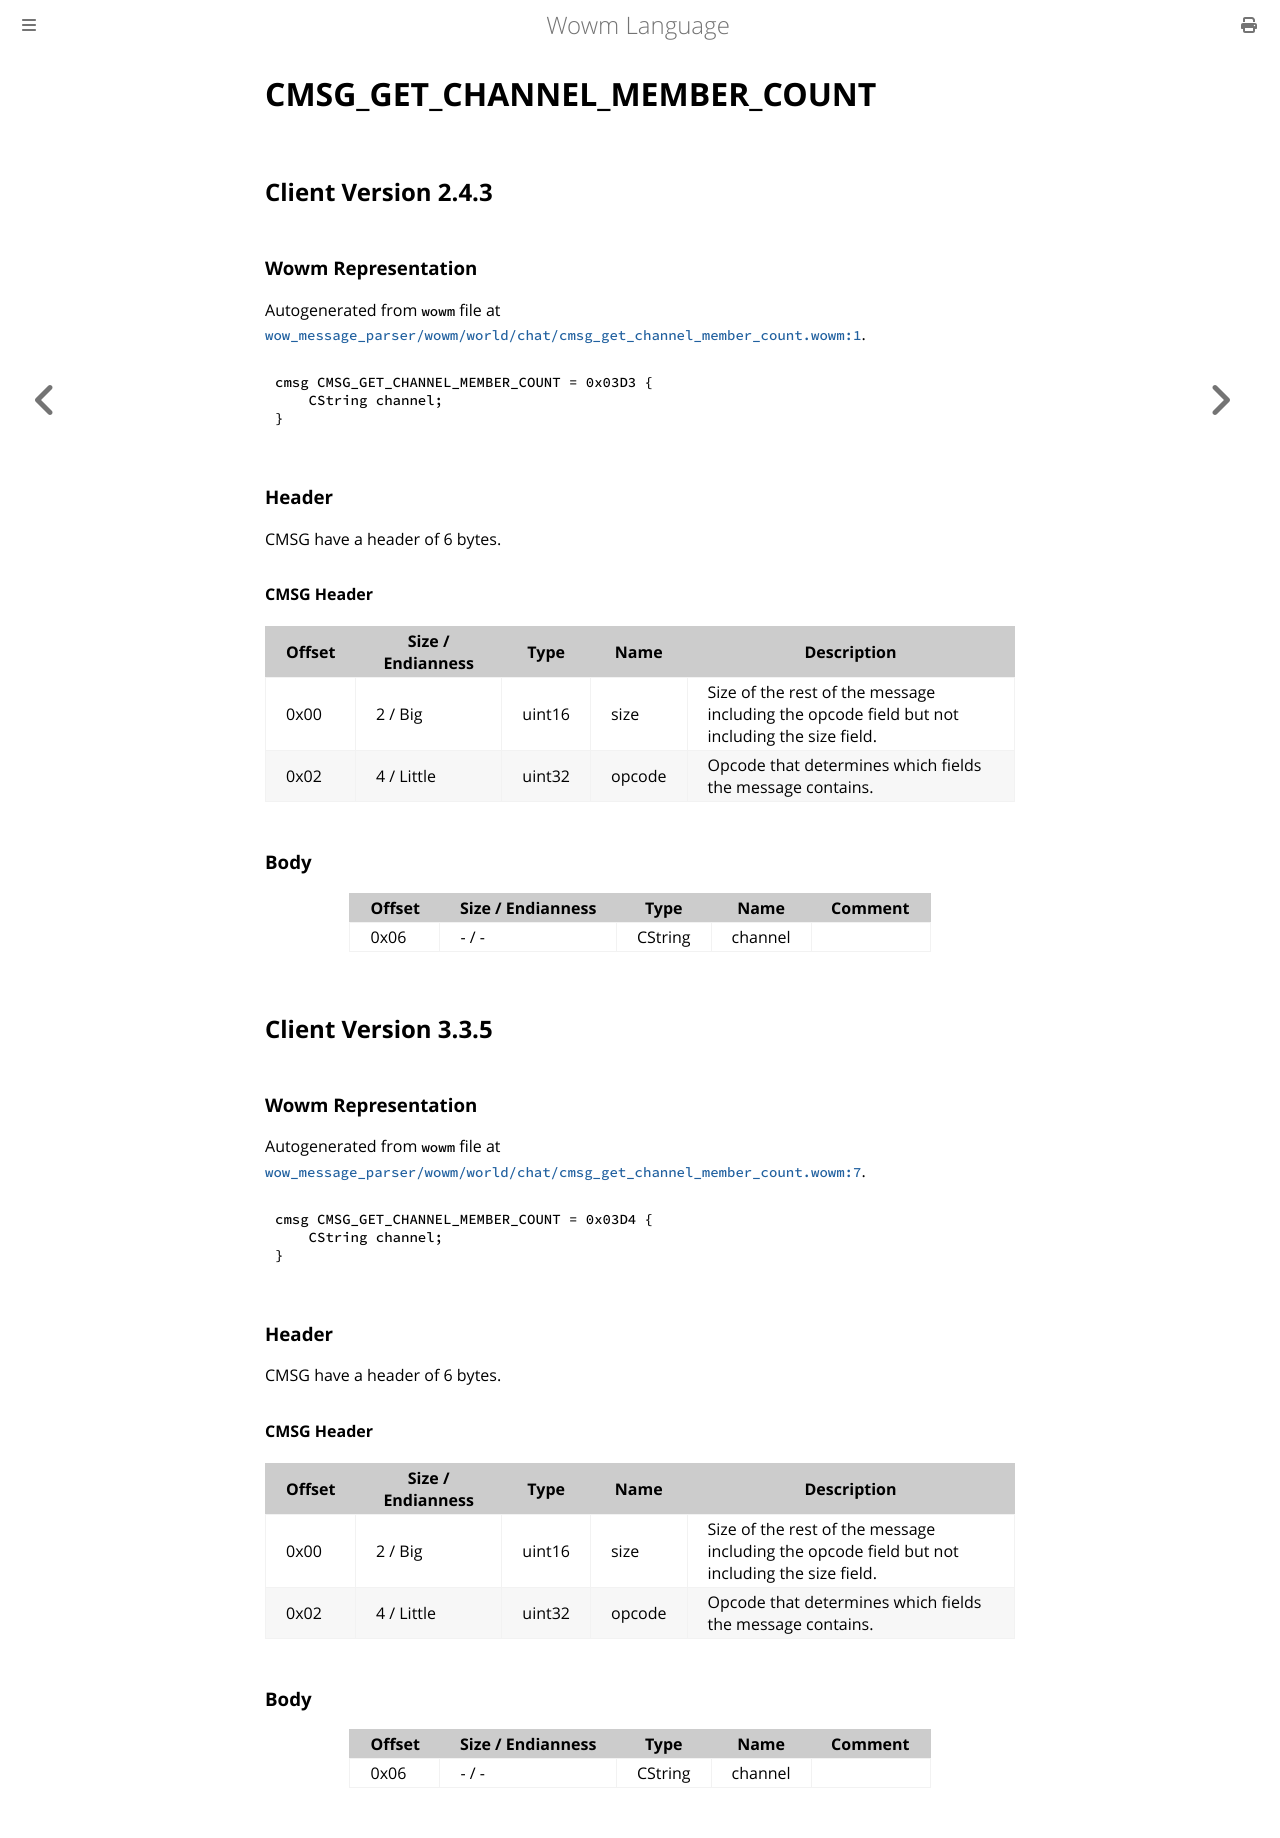

repository: gtker/wow_messages · page: docs/cmsg_get_channel_member_count.html · generator: mdbook

# CMSG_GET_CHANNEL_MEMBER_COUNT

## Client Version 2.4.3

### Wowm Representation

Autogenerated from `wowm` file at [`wow_message_parser/wowm/world/chat/cmsg_get_channel_member_count.wowm:1`](https://github.com/gtker/wow_messages/tree/main/wow_message_parser/wowm/world/chat/cmsg_get_channel_member_count.wowm#L1).
```rust,ignore
cmsg CMSG_GET_CHANNEL_MEMBER_COUNT = 0x03D3 {
    CString channel;
}
```
### Header

CMSG have a header of 6 bytes.

#### CMSG Header

| Offset | Size / Endianness | Type   | Name   | Description |
| ------ | ----------------- | ------ | ------ | ----------- |
| 0x00   | 2 / Big           | uint16 | size   | Size of the rest of the message including the opcode field but not including the size field.|
| 0x02   | 4 / Little        | uint32 | opcode | Opcode that determines which fields the message contains.|

### Body

| Offset | Size / Endianness | Type | Name | Comment |
| ------ | ----------------- | ---- | ---- | ------- |
| 0x06 | - / - | CString | channel |  |

## Client Version 3.3.5

### Wowm Representation

Autogenerated from `wowm` file at [`wow_message_parser/wowm/world/chat/cmsg_get_channel_member_count.wowm:7`](https://github.com/gtker/wow_messages/tree/main/wow_message_parser/wowm/world/chat/cmsg_get_channel_member_count.wowm#L7).
```rust,ignore
cmsg CMSG_GET_CHANNEL_MEMBER_COUNT = 0x03D4 {
    CString channel;
}
```
### Header

CMSG have a header of 6 bytes.

#### CMSG Header

| Offset | Size / Endianness | Type   | Name   | Description |
| ------ | ----------------- | ------ | ------ | ----------- |
| 0x00   | 2 / Big           | uint16 | size   | Size of the rest of the message including the opcode field but not including the size field.|
| 0x02   | 4 / Little        | uint32 | opcode | Opcode that determines which fields the message contains.|

### Body

| Offset | Size / Endianness | Type | Name | Comment |
| ------ | ----------------- | ---- | ---- | ------- |
| 0x06 | - / - | CString | channel |  |
